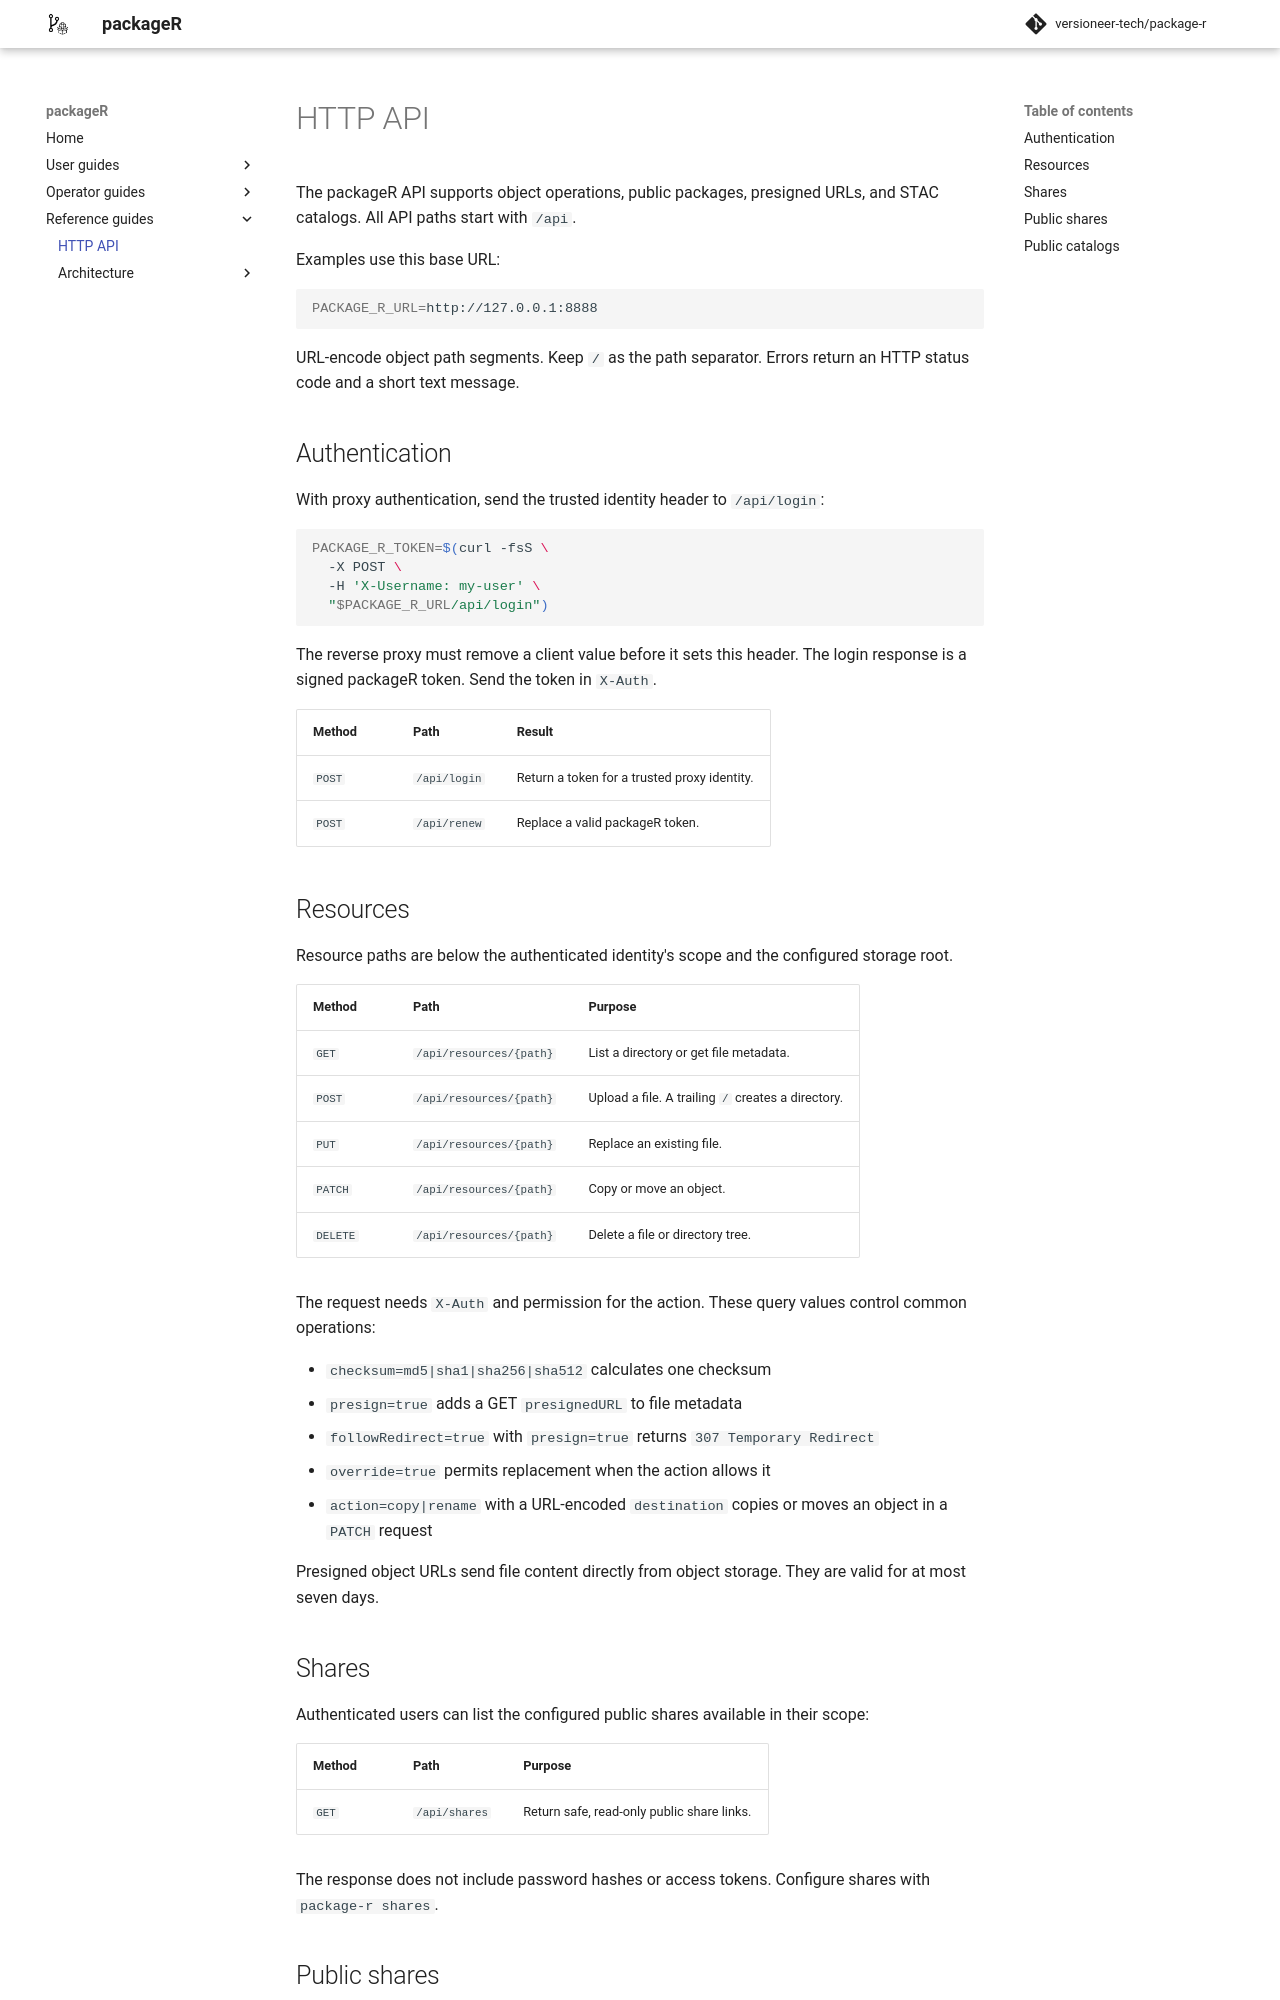

repository: versioneer-tech/package-r · page: vnext.1.0.0-rc.1/reference-guides/http-api/index.html · generator: mkdocs

# HTTP API

The packageR API supports object operations, public packages, presigned URLs,
and STAC catalogs. API paths start with `/api`. The Prometheus endpoint is
available at `/metrics`.

Examples use this base URL:

```bash
PACKAGE_R_URL=http://127.0.0.1:8888
```

URL-encode object path segments. Keep `/` as the path separator. Errors return
an HTTP status code and a short text message.

The [OpenAPI 3.1 specification](openapi.yaml) provides the supported API in a
machine-readable format.

## Metrics

`GET /metrics` returns Prometheus or OpenMetrics data. It does not require a
packageR session token. Restrict access with the deployment network or reverse
proxy.

The endpoint provides:

- HTTP request counts, duration, status, and in-flight requests
- Login results by authentication method and successful token renewals
- TUS upload lifecycle and presign results
- rclone transfer and error counters
- VFS cache bytes, queued and active uploads, errored files, and out-of-space
  state

Metrics use aggregate labels only. They do not include usernames, object
paths, buckets, shares, or tokens. Counters reset when the process restarts.

## Authentication

packageR supports two authentication methods. Both methods use `/api/login`
and return a signed packageR session token.

### Username and password

The default `json` method accepts a JSON body:

```bash
PACKAGE_R_TOKEN=$(curl -fsS \
  -X POST \
  -H 'Content-Type: application/json' \
  --data '{"username":"my-user","password":"my-password"}' \
  "$PACKAGE_R_URL/api/login")
```

### Proxy authentication

The `proxy` method reads the configured identity header. The header can
contain a trusted username or a JWT.

For a trusted username header:

```bash
PACKAGE_R_TOKEN=$(curl -fsS \
  -X POST \
  -H 'X-Username: my-user' \
  "$PACKAGE_R_URL/api/login")
```

The reverse proxy must remove any client-supplied value before it sets the
trusted header.

For a validated JWT:

```bash
PACKAGE_R_TOKEN=$(curl -fsS \
  -X POST \
  -H 'Authorization: Bearer <identity-token>' \
  "$PACKAGE_R_URL/api/login")
```

The proxy authentication settings select the header, username claim, and JWT
validation rules. The identity JWT is only the login credential. A successful
login returns a separate packageR session token. See
[Configuration](../how-to-guides/configuration.md#authentication-and-authorization)
for the required proxy settings.

Send the packageR session token with authenticated API requests:

```bash
curl -fsS \
  -H "X-Auth: $PACKAGE_R_TOKEN" \
  "$PACKAGE_R_URL/api/resources/"
```

| Method | Path | Result |
| --- | --- | --- |
| `POST` | `/api/login` | Authenticate with the configured method and return a packageR session token. |
| `POST` | `/api/renew` | Replace a valid packageR session token. |

## Profile

`PATCH /api/profile` updates the signed-in user's display preferences and
returns `204 No Content`. Send `X-Auth` and a JSON object with one or more
fields from the OpenAPI `ProfileUpdate` schema. Empty updates, invalid values,
and user-management fields such as permissions return `400 Bad Request`
without changing stored preferences.

## Resources

Resource paths are relative to the user's scope within the configured storage
root.

| Method | Path | Purpose |
| --- | --- | --- |
| `GET` | `/api/resources/{path}` | List a directory or get file metadata. |
| `POST` | `/api/resources/{path}` | Upload a file. A trailing `/` creates a directory. |
| `PUT` | `/api/resources/{path}` | Replace an existing file. |
| `PATCH` | `/api/resources/{path}` | Copy or move an object. |
| `DELETE` | `/api/resources/{path}` | Delete a file or directory tree. |

The request needs `X-Auth` and permission for the action. These query values
control common operations:

- `checksum=md5|sha1|sha256|sha512` calculates one checksum
- `presign=true` adds a GET `presignedURL` to file metadata
- `followRedirect=true` with `presign=true` returns `307 Temporary Redirect`
- `override=true` permits replacement when the action allows it
- `action=copy|rename` with a URL-encoded `destination` copies or moves an
  object in a `PATCH` request

Presigned object URLs send file content directly from object storage. They are
valid for at most seven days.
